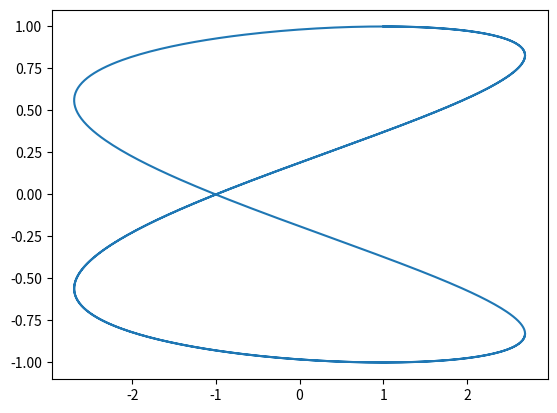

The matplotlib source for this figure:
# -*- coding: utf-8 -*-
import matplotlib.pyplot as plt


dt=0.01
Dx=4.0
Dy=1.0 #korfrekvencia=sqrt(D/m)
m=1.0

t=0.0    
x=1.0
vx=5.0
y=1.0
vy=0.0

tlist=[t]
xlist=[x]
vxlist=[vx]
ylist=[y]
vylist=[vy]
Elist=[0.5*m*vx*vx+0.5*Dx*x*x+0.5*m*vy*vy+0.5*Dy*y*y]

def Fx(x,vx,t):
    return -Dx*x

def Fy(x,y,vx,vy,t):
    return -Dy*y

while t<10.0:
    print(vx)
    kx1=vx*dt
    kvx1=Fx(x,vx,t)/m*dt
    kx2=(vx+0.5*kvx1)
    
    ky1=vy*dt
    kvy1=Fy(x,y,vx,vy,t)/m*dt
    ky2=(vy+0.5*kvy1)
    
    kvx2=Fx(x+0.5*kx1,vx+0.5*kvx1,t+0.5*dt)/m
    kvy2=Fy(x+0.5*kx1,y+0.5*ky1,vx+0.5*kvx1,vy+0.5*kvy1,t+0.5*dt)/m
    
    x+=kx2*dt
    vx+=kvx2*dt
    y+=ky2*dt
    vy+=kvy2*dt
    
    t+=dt
    
    if t>0:
        tlist.append(t)
        xlist.append(x)
        ylist.append(y)
        Elist.append(0.5*m*vx*vx+0.5*Dx*x*x+0.5*m*vy*vy+0.5*Dy*y*y)
    #print(t,x,v)
    
# [redacted]

#plt.plot(tlist, xlist, tlist, ylist)

plt.plot(xlist, ylist)
